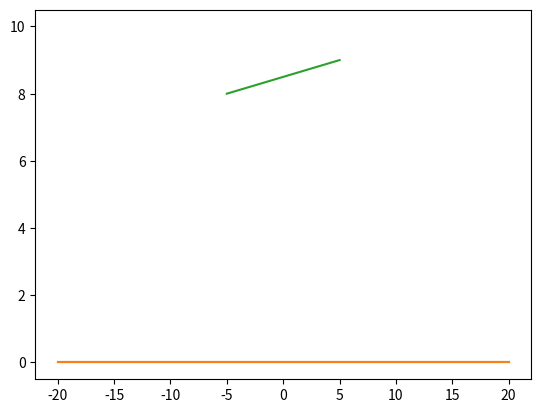

This chart was generated by the following Python code: (Note: this script raises an exception after producing the figure.)
import matplotlib.pyplot as plt
import random
plt.plot([-20,20],[0,0])
plt.scatter(0,10,c = 'white')
x = 0
y1=10
y2 = 10
ac = 1
for i in range(0,30):
  y1 = y1-ac
  y2 = y2-ac
  if ac < 0.2:
    ac = 1.1
  ac =  ac *1.1

  plt.plot([-20,20],[0,0])
  plt.scatter(0,10,c = 'white')

  if random.randint(0,1)  == 0:
    y1 += random.randint(-2,2)
  else:
    y2 += random.randint(-2,2)
  plt.plot([x-5,x+5],[y1,y2])
  plt.scatter(0,10,c = 'white')
  print(f"accleration is :{ac}")
  print('press r for right engine and l for left engine and t for both engines and g for landing')
  move = input('-->')
  if move == 'r':
    y2 += 1
    x -= 3
  if move == 'l':
    y1 += 1
    x += 3
  if move == 't':
    ac -= 1
    y2+= 1
    y1 += 1
  if move == 'g':

    if y1 < 3:
      if abs(y1-y2) <= 2:
        print('you landed safley!')
        break
  if y1 < 0:
    print('you crashed!')
    break
  plt.show()
if i == 29:
  print('you ran out of fuel')